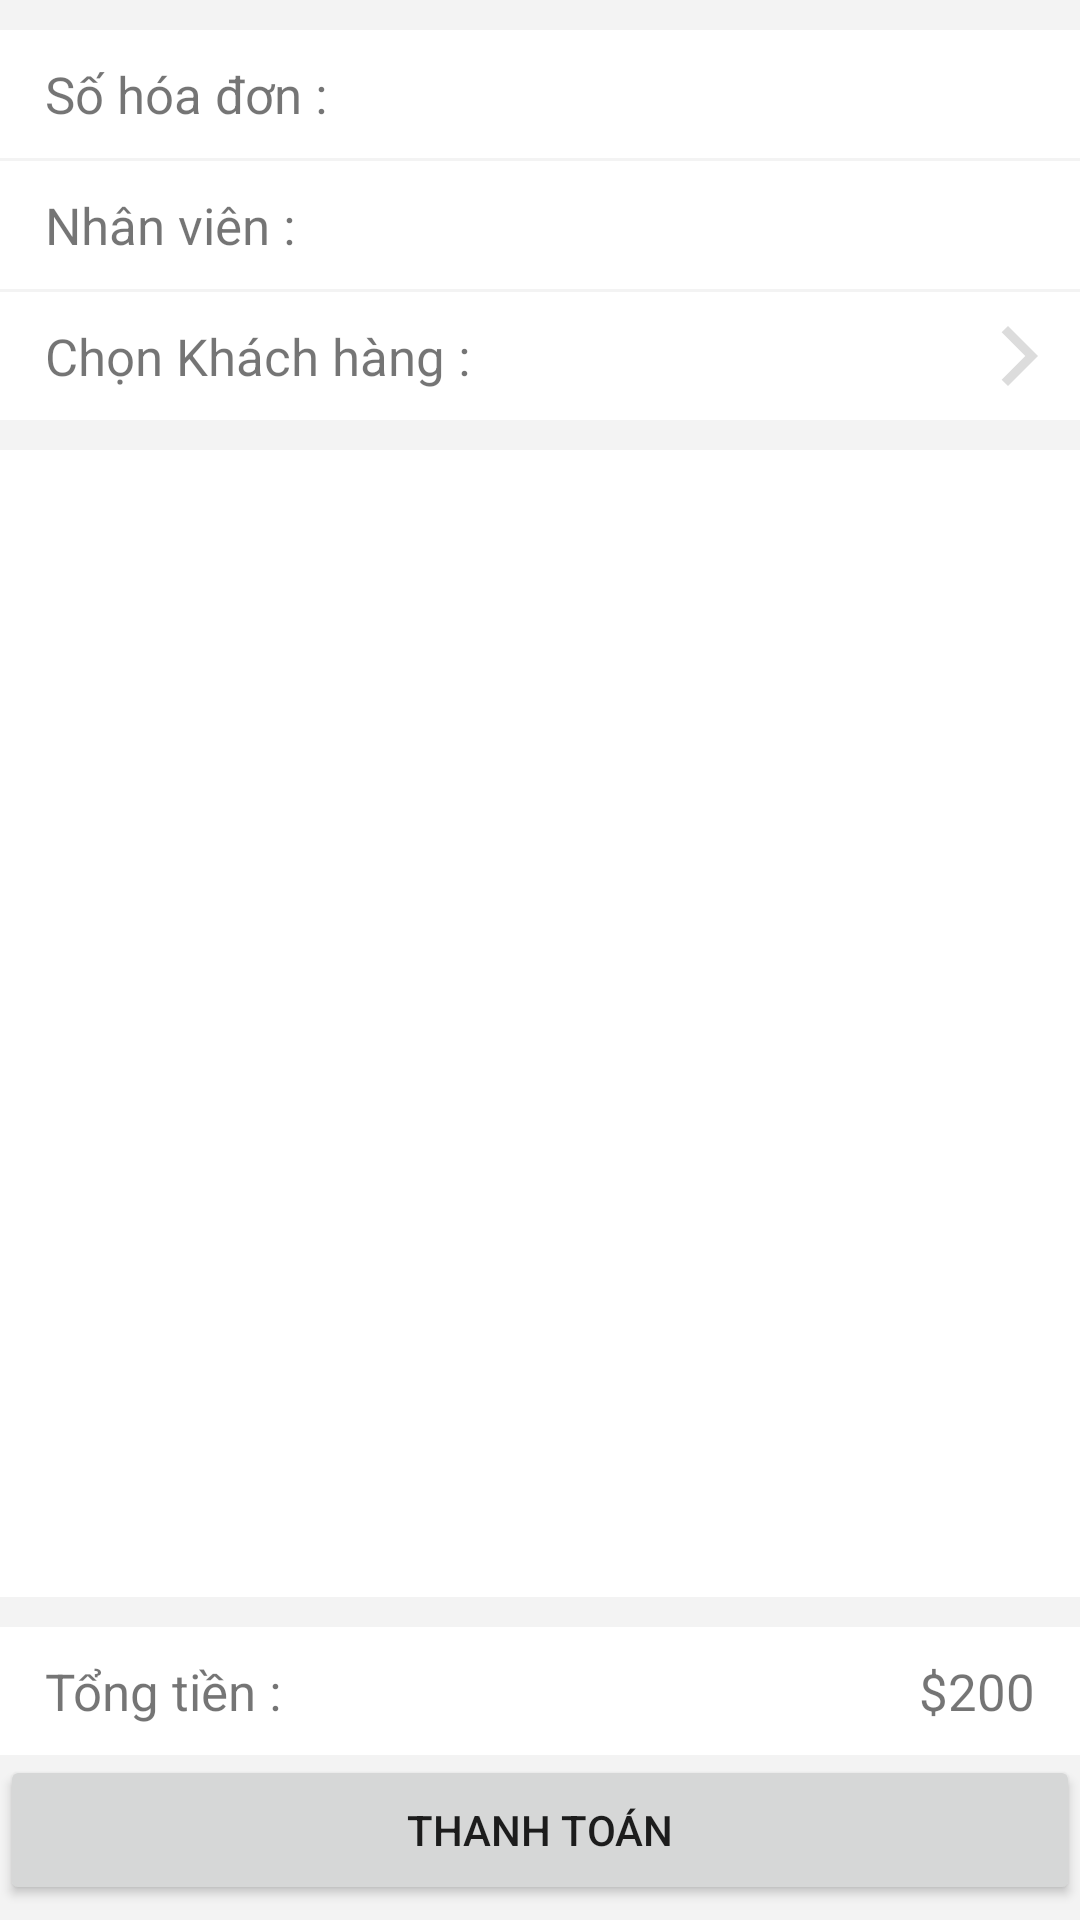

Layout XML and referenced resources for this Android screen:
<!-- AndroidManifest.xml: application theme Theme.Quanlybanhang -->
<!-- res/layout/fragment_add_hoa_don.xml -->
<?xml version="1.0" encoding="utf-8"?>
<LinearLayout xmlns:android="http://schemas.android.com/apk/res/android"
    xmlns:tools="http://schemas.android.com/tools"
    android:layout_width="match_parent"
    android:layout_height="match_parent"
    android:orientation="vertical"
    android:background="@color/gray_100"
    tools:context=".fragment.FragmentAddHoaDon">

        <LinearLayout
            android:layout_width="match_parent"
            android:layout_height="match_parent"
            android:orientation="vertical"
            >
            <TextView
                android:id="@+id/addSoHoaDon"
                android:layout_width="match_parent"
                android:layout_height="wrap_content"
                android:background="@color/white"
                android:layout_marginTop="10dp"
                android:text="Số hóa đơn : "
                android:textSize="17sp"
                android:layout_marginBottom="1dp"
                android:paddingStart="15dp"
                android:paddingEnd="15dp"
                android:paddingTop="10dp"
               android:paddingBottom="10dp"
                />
            <TextView
                android:id="@+id/tenNhanVienHoaDon"
                android:layout_width="match_parent"
                android:layout_height="wrap_content"
                android:background="@color/white"
                android:layout_marginBottom="1dp"
                android:text="Nhân viên : "
                android:textSize="17sp"
                android:paddingStart="15dp"
                android:paddingEnd="15dp"
                android:paddingTop="10dp"
                android:paddingBottom="10dp"
                />

            <LinearLayout
                android:layout_width="match_parent"
                android:background="@color/white"
                android:layout_marginBottom="10dp"
                android:layout_height="wrap_content">
                <TextView
                    android:id="@+id/tenkhachhang_hoadon"
                    android:layout_width="match_parent"
                    android:layout_height="wrap_content"
                    android:text="Chọn Khách hàng : "
                    android:background="@color/white"
                    android:textSize="17sp"
                    android:clickable="true"
                    android:paddingStart="15dp"
                    android:paddingEnd="15dp"
                    android:paddingTop="10dp"
                    android:paddingBottom="10dp"
                    android:layout_weight="1"
                    android:gravity="clip_vertical"
                    />
                <ImageView
                    android:id="@+id/chon_khachhang_hoadon"
                    android:layout_width="30dp"
                    android:layout_height="20dp"
                    android:paddingEnd="10dp"
                    android:background="@color/white"
                    android:scaleType="center"
                    android:layout_gravity="center_vertical"
                    android:clickable="true"
                    android:src="@drawable/ic_baseline_arrow_forward_ios_24"
                    />
            </LinearLayout>

            <androidx.recyclerview.widget.RecyclerView
                android:id="@+id/recycer_hoadon_add"
                android:layout_width="match_parent"
                android:background="@color/white"
                android:layout_height="match_parent"
                android:layout_weight="1"
                android:paddingStart="15dp"
                android:paddingEnd="15dp" />

            <LinearLayout
                android:layout_width="match_parent"
                android:layout_height="wrap_content"
                android:orientation="horizontal"
                android:layout_marginTop="10dp"
                android:background="@color/white"
                >
                <TextView
                    android:layout_width="match_parent"
                    android:layout_height="wrap_content"
                    android:background="@color/white"
                    android:layout_weight="4"
                    android:layout_gravity="center_vertical"
                    android:text="Tổng tiền : "
                    android:textSize="17sp"
                    android:paddingStart="15dp"
                    android:paddingEnd="15dp"
                    android:paddingTop="10dp"
                    android:paddingBottom="10dp"
                    />
                <TextView
                    android:id="@+id/tongtienhoadon"
                    android:layout_width="match_parent"
                    android:layout_height="wrap_content"
                    android:text="$200"
                    android:background="@color/white"
                    android:textSize="17sp"
                    android:layout_weight="2"
                    android:textAlignment="gravity"
                    android:gravity="right"
                    android:clickable="true"
                    android:paddingStart="15dp"
                    android:paddingEnd="15dp"
                    android:paddingTop="10dp"
                    android:paddingBottom="10dp"
                    />
            </LinearLayout>

            <androidx.appcompat.widget.AppCompatButton
                android:id="@+id/add_hoadon_donhang"
                android:layout_width="match_parent"
                android:text="Thanh toán"
                android:layout_marginBottom="5dp"
                android:layout_height="50dp"/>
        </LinearLayout>
</LinearLayout>
<!-- resources referenced by this layout -->
<resources>
  <color name="gray_100">#F3F3F3</color>
  <color name="white">#FFFFFF</color>
  <!-- drawable ic_baseline_arrow_forward_ios_24 (drawable) -->
  <vector xmlns:android="http://schemas.android.com/apk/res/android"
      android:width="24dp"
      android:height="24dp"
      android:viewportWidth="24"
      android:viewportHeight="24"
      android:tint="@color/Gainsboro">
    <path
        android:fillColor="@android:color/white"
        android:pathData="M5.88,4.12L13.76,12l-7.88,7.88L8,22l10,-10L8,2z"/>
  </vector>
  <style name="Theme.Quanlybanhang" parent="Theme.MaterialComponents.Light.NoActionBar">
          
          <item name="colorPrimary">@color/purple_200</item>
          <item name="colorPrimaryVariant">@color/purple_700</item>
          <item name="colorOnPrimary">@color/white</item>
          
          <item name="colorSecondary">@color/teal_200</item>
          <item name="colorSecondaryVariant">@color/teal_700</item>
          <item name="colorOnSecondary">@color/black</item>
          
          <item name="android:statusBarColor" tools:targetApi="l">?attr/colorPrimaryVariant</item>
          
      </style>
  <color name="Gainsboro">#DCDCDC</color>
  <color name="purple_200">#FFBB86FC</color>
  <color name="purple_700">#FF3700B3</color>
  <color name="teal_200">#FF03DAC5</color>
  <color name="teal_700">#FF018786</color>
  <color name="black">#000000</color>
</resources>
